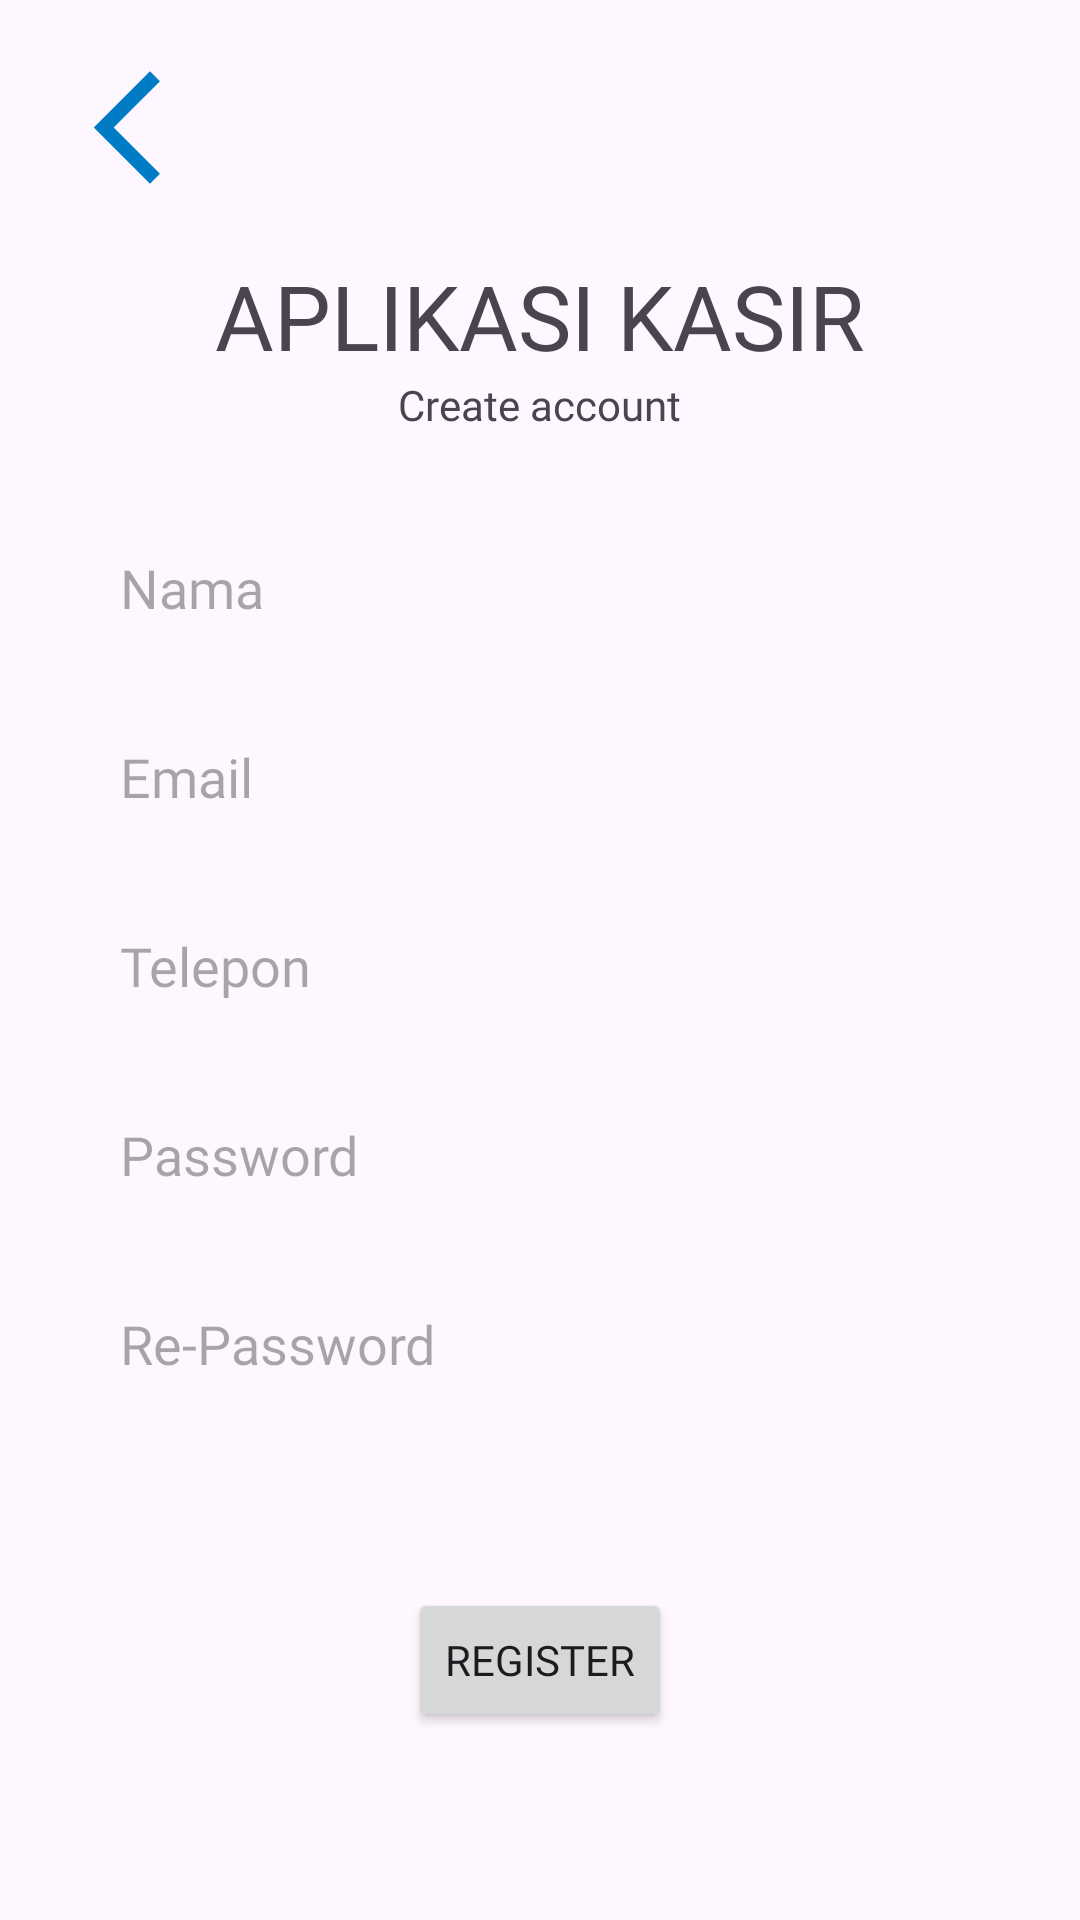

Reconstruct the res/layout file that produces this screen, plus the resources it refers to.
<!-- AndroidManifest.xml: application theme Theme.CashierApp -->
<!-- res/layout/regis_activity.xml -->
<?xml version="1.0" encoding="utf-8"?>
<RelativeLayout xmlns:android="http://schemas.android.com/apk/res/android"
    xmlns:app="http://schemas.android.com/apk/res-auto"
    xmlns:tools="http://schemas.android.com/tools"
    android:layout_width="match_parent"
    android:layout_height="match_parent"
    tools:context=".RegisActivity">

    <ImageView
        android:layout_width="45dp"
        android:layout_height="45dp"
        android:src="@drawable/btn_back"
        android:layout_marginLeft="20dp"
        android:layout_marginTop="20dp"
        android:id="@+id/img_r1"/>

    <TextView
        android:id="@+id/txt_r1"
        android:layout_width="wrap_content"
        android:layout_height="wrap_content"
        android:layout_below="@id/img_r1"
        android:layout_centerHorizontal="true"
        android:layout_marginTop="20dp"
        android:fontFamily="@font/poppins_black"
        android:text="APLIKASI KASIR"
        android:textColor="@color/Blue"
        android:textSize="30sp" />

    <TextView
        android:layout_width="wrap_content"
        android:layout_height="wrap_content"
        android:text="Create account"
        android:textColor="@color/Blue"
        android:layout_centerHorizontal="true"
        android:fontFamily="@font/poppins_black"
        android:layout_below="@id/txt_r1"
        android:id="@+id/txt_r2"/>

    <LinearLayout
        android:layout_width="match_parent"
        android:layout_height="wrap_content"
        android:orientation="vertical"
        android:layout_below="@id/txt_r2"
        android:padding="30dp"
        android:id="@+id/ly">

        <EditText
            android:layout_width="match_parent"
            android:layout_height="43dp"
            android:hint="Nama"
            android:fontFamily="@font/poppins_semibold"
            android:background="@drawable/button_shape"
            android:paddingLeft="10dp"
            android:backgroundTint="@color/white"
            android:id="@+id/edt_nama"/>

        <EditText
            android:layout_width="match_parent"
            android:layout_height="43dp"
            android:hint="Email"
            android:fontFamily="@font/poppins_semibold"
            android:background="@drawable/button_shape"
            android:paddingLeft="10dp"
            android:layout_marginTop="20dp"
            android:backgroundTint="@color/white"
            android:id="@+id/edt_email"/>

        <EditText
            android:layout_width="match_parent"
            android:layout_height="43dp"
            android:hint="Telepon"
            android:fontFamily="@font/poppins_semibold"
            android:background="@drawable/button_shape"
            android:paddingLeft="10dp"
            android:layout_marginTop="20dp"
            android:backgroundTint="@color/white"
            android:id="@+id/edt_telepon"/>

        <EditText
            android:layout_width="match_parent"
            android:layout_height="43dp"
            android:hint="Password"
            android:fontFamily="@font/poppins_semibold"
            android:background="@drawable/button_shape"
            android:paddingLeft="10dp"
            android:layout_marginTop="20dp"
            android:backgroundTint="@color/white"
            android:id="@+id/edt_password"/>

        <EditText
            android:id="@+id/edt_repassword"
            android:layout_width="match_parent"
            android:layout_height="43dp"
            android:layout_marginTop="20dp"
            android:background="@drawable/button_shape"
            android:backgroundTint="@color/white"
            android:fontFamily="@font/poppins_semibold"
            android:hint="Re-Password"
            android:paddingLeft="10dp" />
    </LinearLayout>

    <Button
        android:layout_width="wrap_content"
        android:layout_height="wrap_content"
        android:layout_below="@id/ly"
        android:text="REGISTER"
        android:layout_centerHorizontal="true"
        android:fontFamily="@font/poppins_black"
        android:id="@+id/btn_r1"
        android:layout_marginTop="30dp"
        />

    <LinearLayout
        android:layout_width="match_parent"
        android:layout_height="wrap_content"
        android:orientation="horizontal"
        android:layout_below="@id/btn_r1"
        android:layout_marginTop="70dp"
        android:gravity="center_horizontal">

        <TextView
            android:layout_width="wrap_content"
            android:layout_height="wrap_content"
            android:text="Already have an account?"
            android:fontFamily="@font/poppins_semibold"
            android:layout_marginTop="30dp"
            android:textColor="@color/Gray" />
        <TextView
            android:layout_width="wrap_content"
            android:layout_height="wrap_content"
            android:text="Login"
            android:fontFamily="@font/poppins_semibold"
            android:layout_marginTop="30dp"
            android:textColor="@color/Blue" />

    </LinearLayout>
</RelativeLayout>
<!-- resources referenced by this layout -->
<resources>
  <color name="white">#FFFFFFFF</color>
  <!-- drawable btn_back (drawable) -->
  <vector android:height="24dp" android:tint="#007CC6"
      android:viewportHeight="24" android:viewportWidth="24"
      android:width="24dp" xmlns:android="http://schemas.android.com/apk/res/android">
      <path android:fillColor="@android:color/white" android:pathData="M17.77,3.77l-1.77,-1.77l-10,10l10,10l1.77,-1.77l-8.23,-8.23z"/>
  </vector>
  <style name="Theme.CashierApp" parent="Base.Theme.CashierApp" />
  <style name="Base.Theme.CashierApp" parent="Theme.Material3.DayNight.NoActionBar">
          
          <item name="colorPrimary">@color/primary_color</item>
      </style>
</resources>
